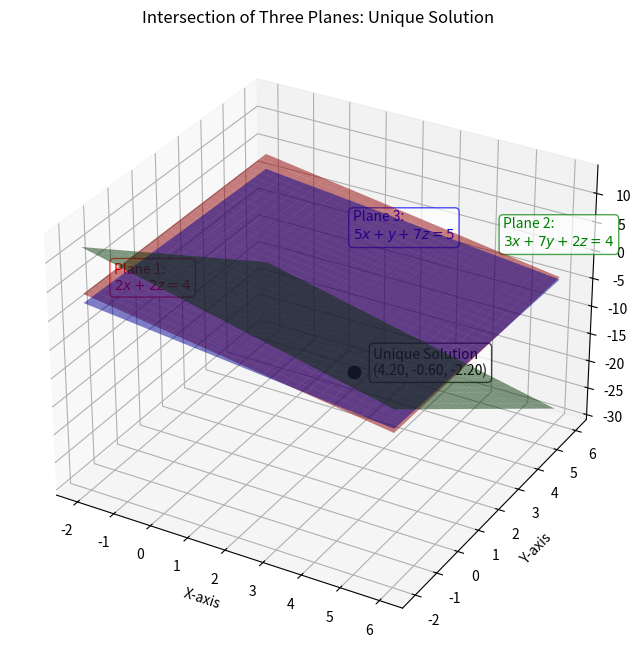

Reproduce this figure in Python.
import numpy as np
import matplotlib.pyplot as plt
from mpl_toolkits.mplot3d import Axes3D

# Define ranges for x and y
x = np.linspace(-2, 6, 30)
y = np.linspace(-2, 6, 30)
X, Y = np.meshgrid(x, y)

# Define the three planes:  Ax + By + Cz = D
Z1 = (4 - 2*X - 0*Y) / 2           # 2x + 0y + 2z = 4
Z2 = (4 - 3*X - 7*Y) / 2           # 3x + 7y + 2z = 4
Z3 = (5 - 5*X - 1*Y) / 7           # 5x + y + 7z = 5

# Create 3D plot
fig = plt.figure(figsize=(10, 8))
ax = fig.add_subplot(111, projection='3d')

# Plot the planes
ax.plot_surface(X, Y, Z1, alpha=0.5, color='r')
ax.plot_surface(X, Y, Z2, alpha=0.5, color='g')
ax.plot_surface(X, Y, Z3, alpha=0.5, color='b')

# Intersection point (unique solution)
x_sol, y_sol, z_sol = 21/5, -3/5, -11/5
ax.scatter(x_sol, y_sol, z_sol, color='k', s=80)

# Axis labels
ax.set_xlabel('X-axis')
ax.set_ylabel('Y-axis')
ax.set_zlabel('Z-axis')
ax.set_title('Intersection of Three Planes: Unique Solution')

# Add clear labels in different areas of the plot
ax.text(-1.5, -1.5, 4, 'Plane 1:\n$2x + 2z = 4$', color='r', fontsize=10,
        bbox=dict(boxstyle='round,pad=0.3', facecolor='white', edgecolor='r', alpha=0.7))

ax.text(5, 5, 3, 'Plane 2:\n$3x + 7y + 2z = 4$', color='g', fontsize=10,
        bbox=dict(boxstyle='round,pad=0.3', facecolor='white', edgecolor='g', alpha=0.7))

ax.text(1, 5, -3, 'Plane 3:\n$5x + y + 7z = 5$', color='b', fontsize=10,
        bbox=dict(boxstyle='round,pad=0.3', facecolor='white', edgecolor='b', alpha=0.7))

# Label the intersection point
ax.text(x_sol + 0.5, y_sol, z_sol + 0.5,
        'Unique Solution\n({:.2f}, {:.2f}, {:.2f})'.format(x_sol, y_sol, z_sol),
        color='k', fontsize=10,
        bbox=dict(boxstyle='round,pad=0.3', facecolor='white', edgecolor='k', alpha=0.7))

plt.show()
